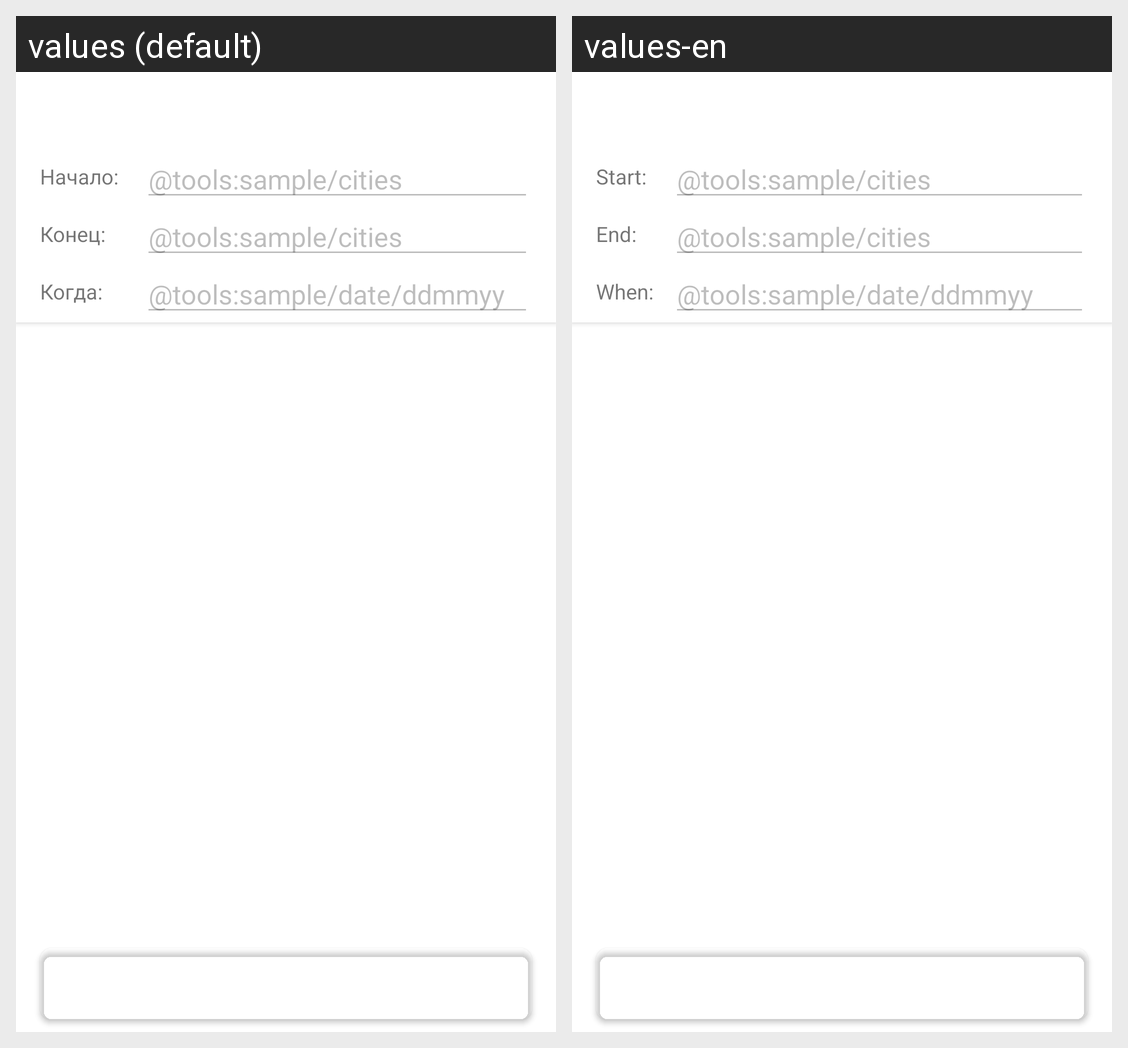

The same Android screen rendered under two of its app's locales, left to right. List the strings drawn on it with the default value and each locale's translation.
Android screen res/layout/trip_details_fragment.xml rendered under 2 locales, left to right: values (default), values-en. Device: Nexus 5 (rendered at 1080×1920; each locale shown at half size, 540×960, under a caption strip naming it); theme AppTheme.
Strings drawn on this screen, with the default value and each locale's value (text and hints the layout hard-codes, and strings that could not be matched under every locale, appear in the picture but are not listed):

search_routes_toolbar_begin_label
  values: Начало:
  values-en: Start:

search_routes_toolbar_end_label
  values: Конец:
  values-en: End:

search_routes_toolbar_when_label
  values: Когда:
  values-en: When:
